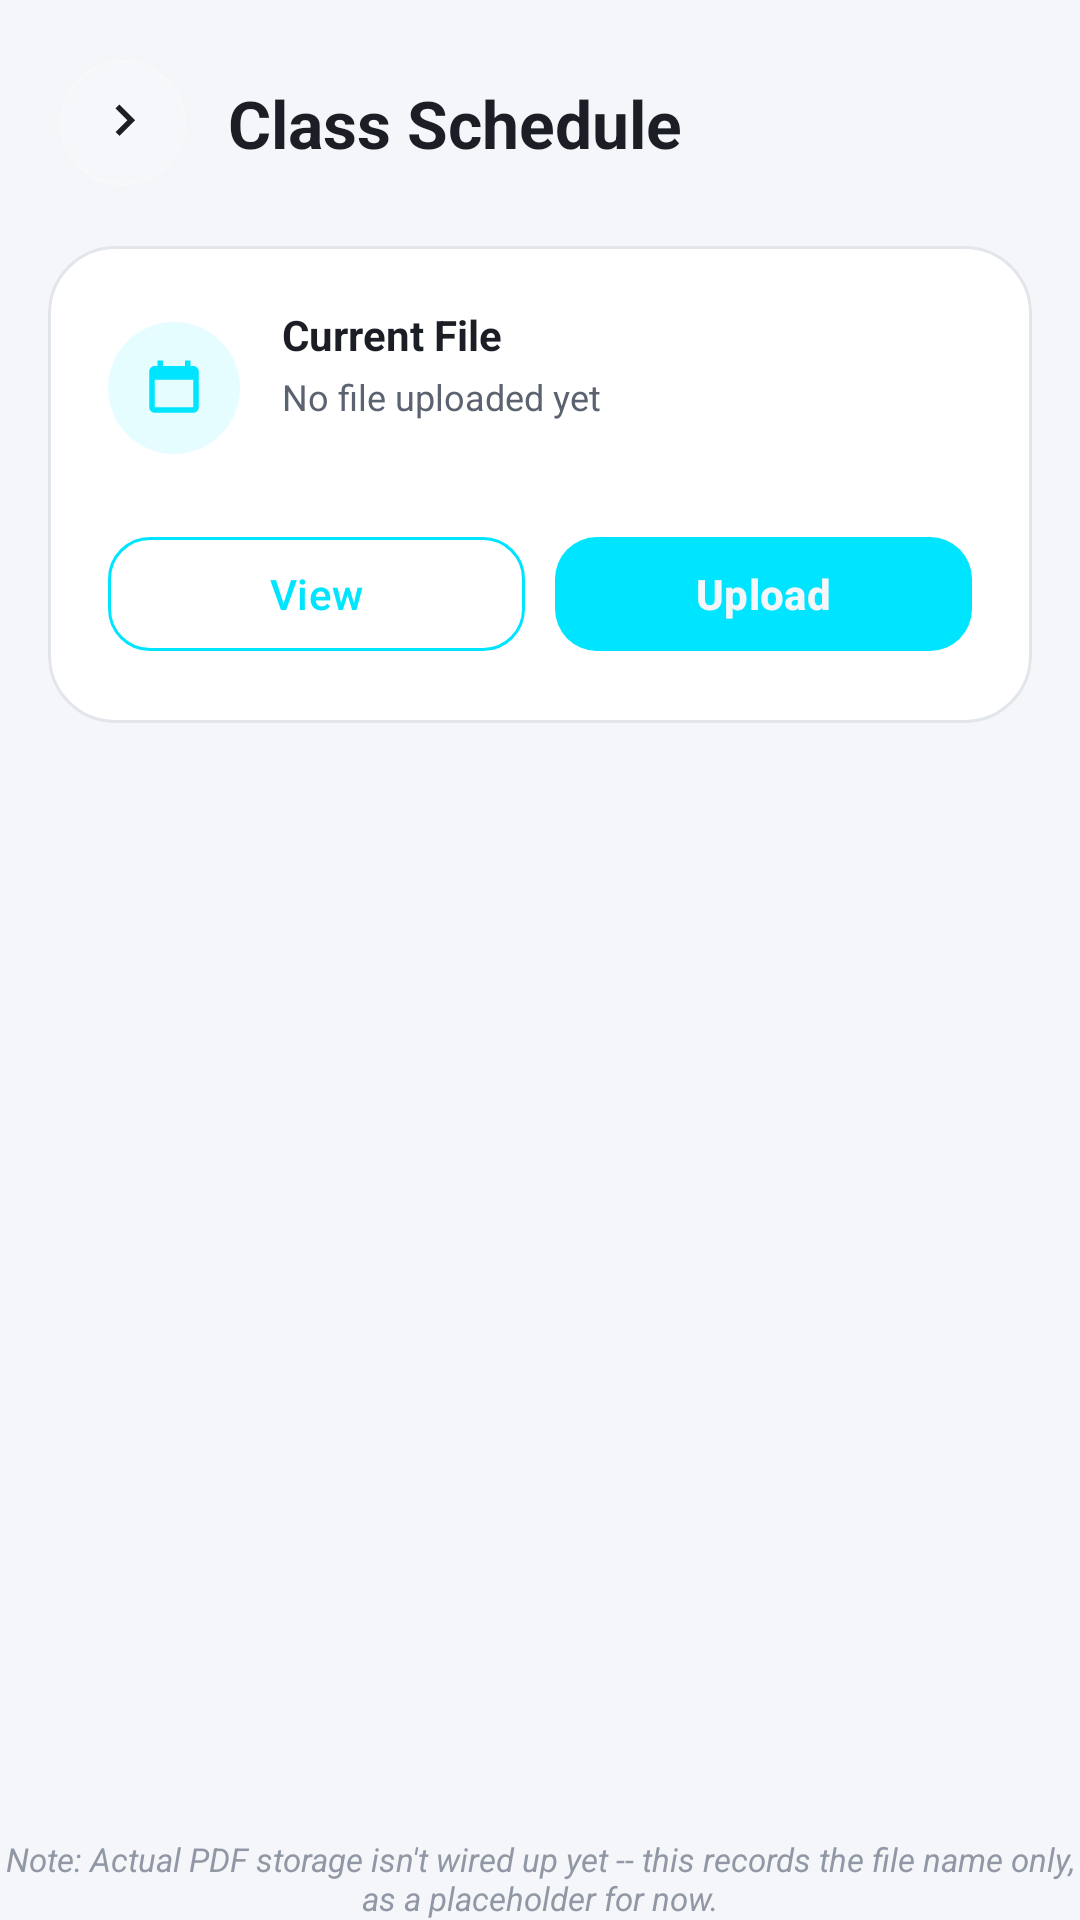

Produce the Android XML layout that renders to this screen, including the resource entries it uses.
<!-- AndroidManifest.xml: application theme Theme.QRCodeAttendance -->
<!-- res/layout/activity_schedule.xml -->
<?xml version="1.0" encoding="utf-8"?>
<androidx.constraintlayout.widget.ConstraintLayout xmlns:android="http://schemas.android.com/apk/res/android"
    xmlns:app="http://schemas.android.com/apk/res-auto"
    android:layout_width="match_parent"
    android:layout_height="match_parent"
    android:background="@color/backgroundColor">

    <LinearLayout
        android:id="@+id/headerContainer"
        android:layout_width="match_parent"
        android:layout_height="wrap_content"
        android:orientation="horizontal"
        android:gravity="center_vertical"
        android:padding="20dp"
        app:layout_constraintTop_toTopOf="parent"
        app:layout_constraintStart_toStartOf="parent"
        app:layout_constraintEnd_toEndOf="parent">

        <ImageView
            android:id="@+id/btnBackHeader"
            android:layout_width="42dp"
            android:layout_height="42dp"
            android:padding="10dp"
            android:background="@drawable/bg_icon_circle_glass"
            android:src="@drawable/ic_arrow"
            app:tint="@color/textPrimary" />

        <TextView
            android:layout_width="0dp"
            android:layout_height="wrap_content"
            android:layout_weight="1"
            android:layout_marginStart="14dp"
            android:text="Class Schedule"
            android:textColor="@color/textPrimary"
            android:textSize="22sp"
            android:textStyle="bold" />

    </LinearLayout>

    <com.google.android.material.card.MaterialCardView
        android:layout_width="match_parent"
        android:layout_height="wrap_content"
        android:layout_marginHorizontal="16dp"
        app:cardBackgroundColor="@android:color/transparent"
        app:cardCornerRadius="22dp"
        app:cardElevation="0dp"
        app:strokeWidth="0dp"
        app:layout_constraintTop_toBottomOf="@id/headerContainer"
        app:layout_constraintStart_toStartOf="parent"
        app:layout_constraintEnd_toEndOf="parent">

        <LinearLayout
            android:layout_width="match_parent"
            android:layout_height="wrap_content"
            android:background="@drawable/bg_glass_card"
            android:orientation="vertical"
            android:padding="20dp">

            <LinearLayout
                android:layout_width="match_parent"
                android:layout_height="wrap_content"
                android:orientation="horizontal"
                android:gravity="center_vertical">

                <FrameLayout
                    android:layout_width="44dp"
                    android:layout_height="44dp"
                    android:background="@drawable/bg_icon_chip">

                    <ImageView
                        android:layout_width="22dp"
                        android:layout_height="22dp"
                        android:layout_gravity="center"
                        android:src="@drawable/ic_shedule"
                        app:tint="@color/colorPrimary" />

                </FrameLayout>

                <LinearLayout
                    android:layout_width="0dp"
                    android:layout_weight="1"
                    android:layout_height="wrap_content"
                    android:layout_marginStart="14dp"
                    android:orientation="vertical">

                    <TextView
                        android:layout_width="wrap_content"
                        android:layout_height="wrap_content"
                        android:text="Current File"
                        android:textColor="@color/textPrimary"
                        android:textStyle="bold"
                        android:textSize="14sp" />

                    <TextView
                        android:id="@+id/tvFileName"
                        android:layout_width="wrap_content"
                        android:layout_height="wrap_content"
                        android:layout_marginTop="3dp"
                        android:text="No file uploaded yet"
                        android:textColor="@color/textSecondary"
                        android:textSize="12sp" />

                    <TextView
                        android:id="@+id/tvUploadedInfo"
                        android:layout_width="wrap_content"
                        android:layout_height="wrap_content"
                        android:layout_marginTop="2dp"
                        android:text=""
                        android:textColor="@color/textTertiary"
                        android:textSize="11sp" />

                </LinearLayout>

            </LinearLayout>

            <LinearLayout
                android:layout_width="match_parent"
                android:layout_height="wrap_content"
                android:layout_marginTop="18dp"
                android:orientation="horizontal">

                <com.google.android.material.button.MaterialButton
                    android:id="@+id/btnView"
                    android:layout_width="0dp"
                    android:layout_height="46dp"
                    android:layout_weight="1"
                    android:text="View"
                    android:textColor="@color/colorPrimary"
                    android:textAllCaps="false"
                    app:cornerRadius="14dp"
                    app:strokeColor="@color/colorPrimary"
                    app:strokeWidth="1dp"
                    app:backgroundTint="@android:color/transparent" />

                <Space
                    android:layout_width="10dp"
                    android:layout_height="1dp" />

                <com.google.android.material.button.MaterialButton
                    android:id="@+id/btnUpload"
                    android:layout_width="0dp"
                    android:layout_height="46dp"
                    android:layout_weight="1"
                    android:text="Upload"
                    android:textColor="@color/backgroundColor"
                    android:textStyle="bold"
                    android:textAllCaps="false"
                    app:cornerRadius="14dp"
                    app:backgroundTint="@color/colorPrimary" />

            </LinearLayout>

        </LinearLayout>

    </com.google.android.material.card.MaterialCardView>

    <TextView
        android:layout_width="wrap_content"
        android:layout_height="wrap_content"
        android:layout_marginHorizontal="32dp"
        android:layout_marginTop="16dp"
        android:text="Note: Actual PDF storage isn't wired up yet -- this records the file name only, as a placeholder for now."
        android:textColor="@color/textTertiary"
        android:textSize="11sp"
        android:textStyle="italic"
        android:gravity="center"
        app:layout_constraintTop_toBottomOf="@id/headerContainer"
        app:layout_constraintStart_toStartOf="parent"
        app:layout_constraintEnd_toEndOf="parent"
        app:layout_constraintVertical_bias="1"
        app:layout_constraintBottom_toBottomOf="parent" />

    <ProgressBar
        android:id="@+id/progressBar"
        android:layout_width="wrap_content"
        android:layout_height="wrap_content"
        android:indeterminateTint="@color/colorPrimary"
        android:visibility="gone"
        app:layout_constraintTop_toBottomOf="@id/headerContainer"
        app:layout_constraintBottom_toBottomOf="parent"
        app:layout_constraintStart_toStartOf="parent"
        app:layout_constraintEnd_toEndOf="parent" />

</androidx.constraintlayout.widget.ConstraintLayout>
<!-- resources referenced by this layout -->
<resources>
  <color name="backgroundColor">#F4F6F9</color>
  <color name="colorPrimary">#00E5FF</color>
  <color name="textPrimary">#1B1E24</color>
  <color name="textSecondary">#5B6270</color>
  <color name="textTertiary">#9198A5</color>
  <!-- drawable bg_glass_card (drawable) -->
  <?xml version="1.0" encoding="utf-8"?>
  <shape xmlns:android="http://schemas.android.com/apk/res/android"
      android:shape="rectangle">
  
      <solid android:color="@color/surfaceGlass"/>
      <corners android:radius="22dp"/>
      <stroke
          android:width="1dp"
          android:color="@color/glassStroke"/>
  
  </shape>
  <!-- drawable bg_icon_chip (drawable) -->
  <?xml version="1.0" encoding="utf-8"?>
  <shape xmlns:android="http://schemas.android.com/apk/res/android"
      android:shape="oval">
  
      <solid android:color="@color/cyanFaint"/>
  
  </shape>
  <!-- drawable bg_icon_circle_glass (drawable) -->
  <?xml version="1.0" encoding="utf-8"?>
  <shape xmlns:android="http://schemas.android.com/apk/res/android"
      android:shape="oval">
  
      <solid android:color="#1FFFFFFF"/>
      <stroke
          android:width="1dp"
          android:color="#33FFFFFF"/>
  
  </shape>
  <!-- drawable ic_arrow (drawable) -->
  <?xml version="1.0" encoding="utf-8"?>
  <vector xmlns:android="http://schemas.android.com/apk/res/android"
      android:width="24dp"
      android:height="24dp"
      android:viewportWidth="24"
      android:viewportHeight="24">
  
      <path
          android:fillColor="#64748B"
          android:pathData="M9.29,6.71 13.58,11 9.29,15.29 10.71,16.71 16.41,11 10.71,5.29z"/>
  </vector>
  <!-- drawable ic_shedule (drawable) -->
  <?xml version="1.0" encoding="utf-8"?>
  <vector xmlns:android="http://schemas.android.com/apk/res/android"
      android:width="24dp"
      android:height="24dp"
      android:viewportWidth="24"
      android:viewportHeight="24">
  
      <path
          android:fillColor="#2563EB"
          android:pathData="M19,4h-1V2h-2v2H8V2H6v2H5c-1.1,0-2,.9-2,2v13c0,1.1,.9,2,2,2h14c1.1,0,2-.9,2-2V6c0-1.1-.9-2-2-2zm0,15H5V9h14v10z"/>
  
  </vector>
  <style name="Theme.QRCodeAttendance" parent="Base.Theme.QRCodeAttendance" />
  <color name="surfaceGlass">#FFFFFF</color>
  <color name="glassStroke">#E2E5EA</color>
  <color name="cyanFaint">#1A00E5FF</color>
  <style name="Base.Theme.QRCodeAttendance" parent="Theme.Material3.DayNight.NoActionBar">
          
          
      </style>
</resources>
